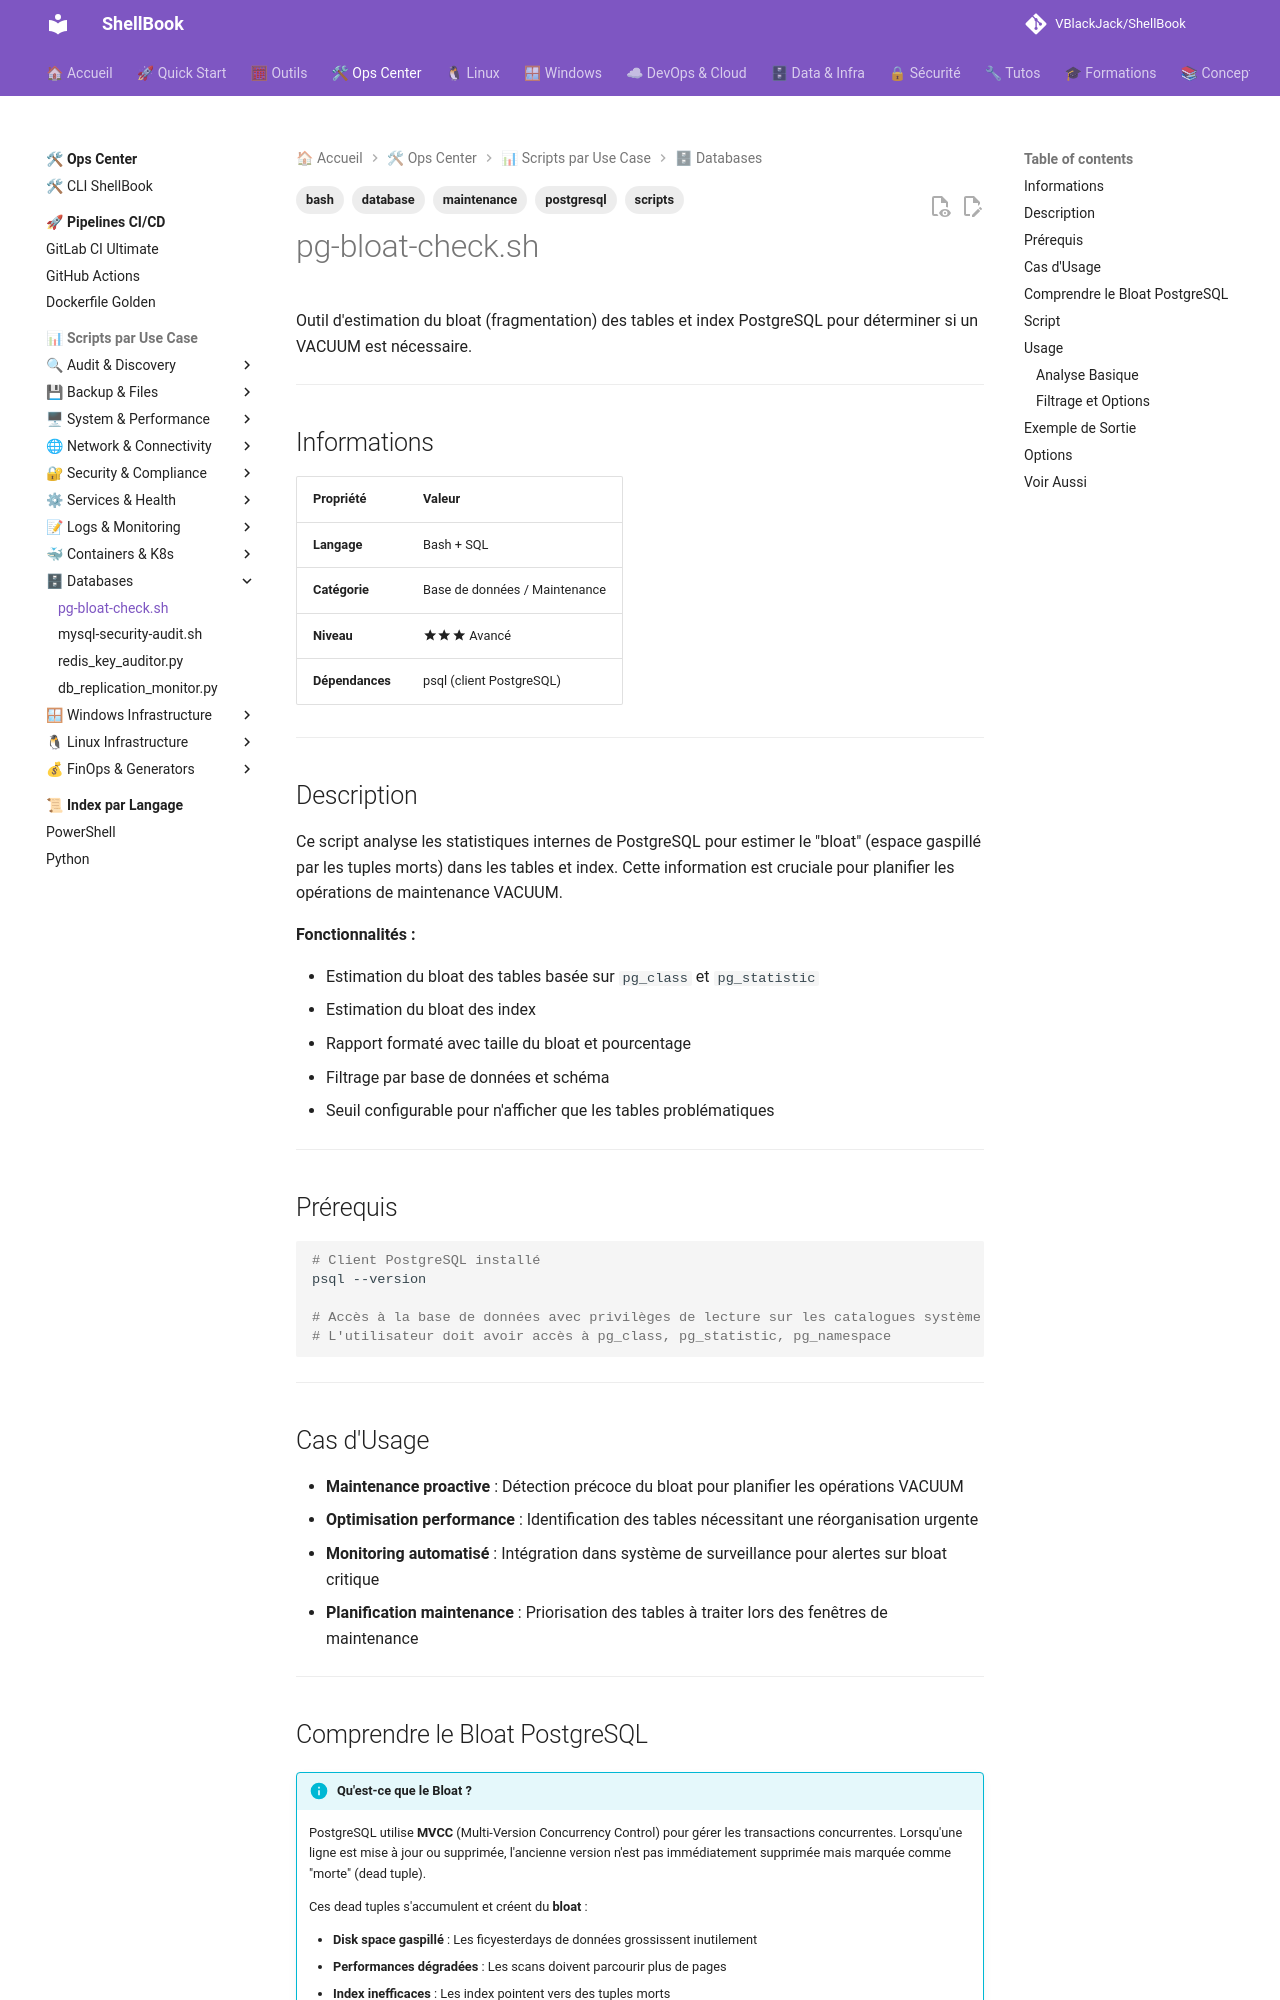

repository: VBlackJack/ShellBook · page: scripts/bash/pg-bloat-check/index.html · generator: mkdocs

---
tags:
  - scripts
  - bash
  - postgresql
  - database
  - maintenance
---

# pg-bloat-check.sh

Outil d'estimation du bloat (fragmentation) des tables et index PostgreSQL pour déterminer si un VACUUM est nécessaire.

---

## Informations

| Propriété | Valeur |
|-----------|--------|
| **Langage** | Bash + SQL |
| **Catégorie** | Base de données / Maintenance |
| **Niveau** | :material-star::material-star::material-star: Avancé |
| **Dépendances** | psql (client PostgreSQL) |

---

## Description

Ce script analyse les statistiques internes de PostgreSQL pour estimer le "bloat" (espace gaspillé par les tuples morts) dans les tables et index. Cette information est cruciale pour planifier les opérations de maintenance VACUUM.

**Fonctionnalités :**

- Estimation du bloat des tables basée sur `pg_class` et `pg_statistic`
- Estimation du bloat des index
- Rapport formaté avec taille du bloat et pourcentage
- Filtrage par base de données et schéma
- Seuil configurable pour n'afficher que les tables problématiques

---

## Prérequis

```bash
# Client PostgreSQL installé
psql --version

# Accès à la base de données avec privilèges de lecture sur les catalogues système
# L'utilisateur doit avoir accès à pg_class, pg_statistic, pg_namespace
```

---

## Cas d'Usage

- **Maintenance proactive** : Détection précoce du bloat pour planifier les opérations VACUUM
- **Optimisation performance** : Identification des tables nécessitant une réorganisation urgente
- **Monitoring automatisé** : Intégration dans système de surveillance pour alertes sur bloat critique
- **Planification maintenance** : Priorisation des tables à traiter lors des fenêtres de maintenance

---

## Comprendre le Bloat PostgreSQL

!!! info "Qu'est-ce que le Bloat ?"
    PostgreSQL utilise **MVCC** (Multi-Version Concurrency Control) pour gérer les transactions concurrentes. Lorsqu'une ligne est mise à jour ou supprimée, l'ancienne version n'est pas immédiatement supprimée mais marquée comme "morte" (dead tuple).

    Ces dead tuples s'accumulent et créent du **bloat** :

    - **Disk space gaspillé** : Les ficyesterdays de données grossissent inutilement
    - **Performances dégradées** : Les scans doivent parcourir plus de pages
    - **Index inefficaces** : Les index pointent vers des tuples morts

!!! warning "VACUUM FULL - Attention en Production"
    **Ne jamais exécuter `VACUUM FULL` sur une base de production active !**

    - `VACUUM FULL` prend un **verrou exclusif** sur la table (ACCESS EXCLUSIVE LOCK)
    - La table est **complètement inaccessible** pendant l'opération
    - Sur une grosse table, cela peut prendre **plusieurs hours**

    **Alternatives recommandées :**

    - `VACUUM` standard (sans FULL) - non bloquant
    - `pg_repack` - réorganisation sans verrou exclusif
    - `REINDEX CONCURRENTLY` (PostgreSQL 12+) pour les index

---
